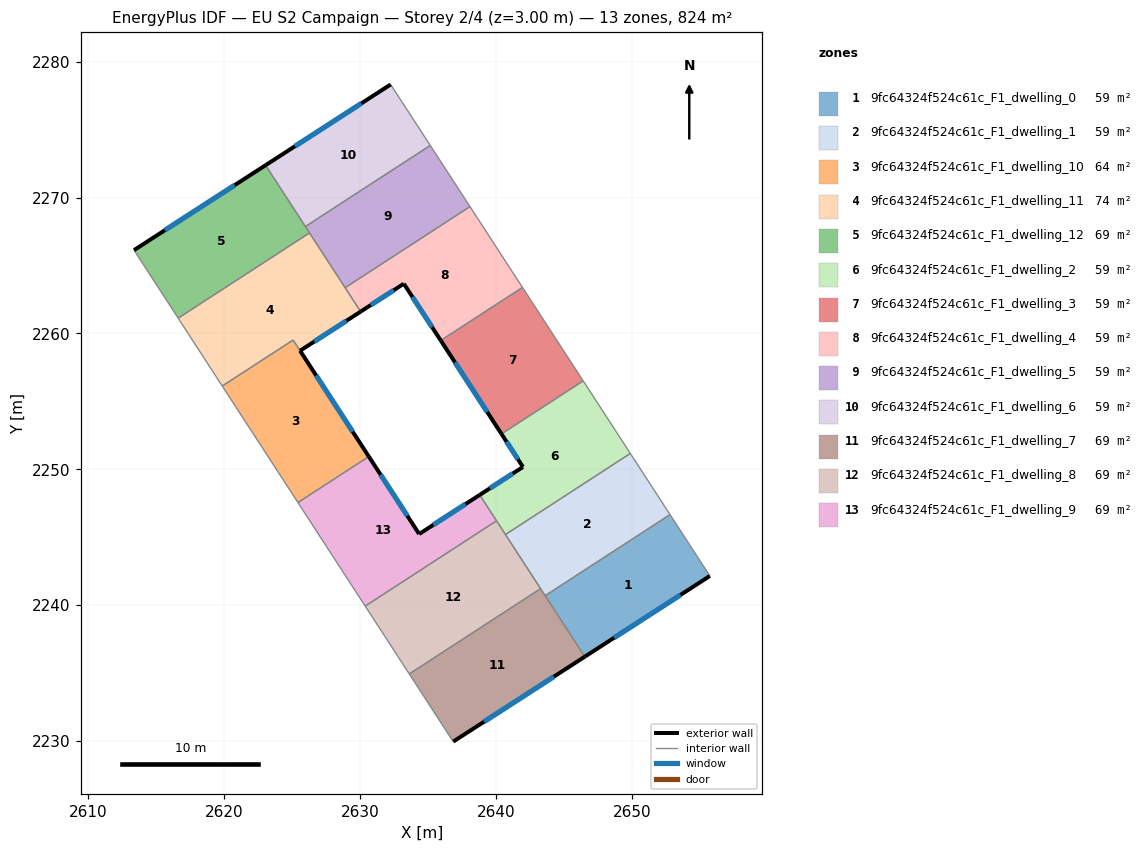
=== STOREY PLAN SPEC (per zone: floor XY polygon, exterior-wall plan segments, windows/doors) ===
zone 1: 9fc64324f524c61c_F1_dwelling_0  (58.9 m²)
  floor: (2652.82, 2246.67) (2655.75, 2242.15) (2646.54, 2236.20) (2643.63, 2240.69)
  exterior wall: (2646.54, 2236.20) – (2655.75, 2242.15)  [11.0 m]
    window: (2648.71, 2237.60) – (2653.59, 2240.75)  [9.3 m²]
  interior walls: 3
zone 2: 9fc64324f524c61c_F1_dwelling_1  (58.9 m²)
  floor: (2649.90, 2251.17) (2652.82, 2246.67) (2643.63, 2240.69) (2640.70, 2245.20)
  interior walls: 5
zone 3: 9fc64324f524c61c_F1_dwelling_10  (63.6 m²)
  floor: (2625.06, 2259.52) (2630.64, 2250.94) (2625.42, 2247.55) (2619.85, 2256.13)
  exterior wall: (2630.64, 2250.94) – (2625.58, 2258.73)  [9.3 m]
    window: (2629.45, 2252.77) – (2626.77, 2256.90)  [7.8 m²]
  interior walls: 4
zone 4: 9fc64324f524c61c_F1_dwelling_11  (73.7 m²)
  floor: (2626.28, 2267.41) (2630.04, 2261.61) (2625.58, 2258.73) (2625.07, 2259.52) (2619.85, 2256.13) (2616.61, 2261.13)
  exterior wall: (2625.58, 2258.73) – (2630.04, 2261.61)  [5.3 m]
    window: (2626.63, 2259.41) – (2628.99, 2260.93)  [4.5 m²]
  interior walls: 6
zone 5: 9fc64324f524c61c_F1_dwelling_12  (68.7 m²)
  floor: (2623.04, 2272.39) (2626.28, 2267.41) (2616.61, 2261.13) (2613.35, 2266.14)
  exterior wall: (2623.04, 2272.39) – (2613.35, 2266.14)  [11.5 m]
    window: (2620.76, 2270.92) – (2615.63, 2267.60)  [9.7 m²]
  interior walls: 4
zone 6: 9fc64324f524c61c_F1_dwelling_2  (58.9 m²)
  floor: (2646.43, 2256.51) (2649.90, 2251.17) (2640.70, 2245.20) (2638.81, 2248.12) (2641.99, 2250.17) (2640.41, 2252.60)
  exterior wall: (2641.99, 2250.17) – (2638.81, 2248.12)  [3.8 m]
    window: (2641.24, 2249.69) – (2639.55, 2248.60)  [3.2 m²]
  exterior wall: (2640.41, 2252.60) – (2641.99, 2250.17)  [2.9 m]
    window: (2640.78, 2252.03) – (2641.62, 2250.74)  [2.4 m²]
  interior walls: 5
zone 7: 9fc64324f524c61c_F1_dwelling_3  (58.9 m²)
  floor: (2641.96, 2263.39) (2646.43, 2256.51) (2640.41, 2252.60) (2635.94, 2259.48)
  exterior wall: (2635.94, 2259.48) – (2640.41, 2252.60)  [8.2 m]
    window: (2636.99, 2257.87) – (2639.36, 2254.22)  [6.9 m²]
  interior walls: 3
zone 8: 9fc64324f524c61c_F1_dwelling_4  (58.9 m²)
  floor: (2638.09, 2269.34) (2641.96, 2263.39) (2635.94, 2259.48) (2633.22, 2263.67) (2630.04, 2261.61) (2628.90, 2263.37)
  exterior wall: (2630.04, 2261.61) – (2633.22, 2263.67)  [3.8 m]
    window: (2630.79, 2262.09) – (2632.47, 2263.18)  [3.2 m²]
  exterior wall: (2633.22, 2263.67) – (2635.94, 2259.48)  [5.0 m]
    window: (2633.86, 2262.68) – (2635.30, 2260.47)  [4.2 m²]
  interior walls: 4
zone 9: 9fc64324f524c61c_F1_dwelling_5  (58.9 m²)
  floor: (2635.17, 2273.84) (2638.09, 2269.34) (2628.90, 2263.37) (2625.97, 2267.87)
  interior walls: 5
zone 10: 9fc64324f524c61c_F1_dwelling_6  (58.9 m²)
  floor: (2632.25, 2278.33) (2635.17, 2273.84) (2625.97, 2267.87) (2623.04, 2272.39)
  exterior wall: (2632.25, 2278.33) – (2623.04, 2272.39)  [11.0 m]
    window: (2630.09, 2276.94) – (2625.20, 2273.79)  [9.3 m²]
  interior walls: 3
zone 11: 9fc64324f524c61c_F1_dwelling_7  (68.7 m²)
  floor: (2643.29, 2241.21) (2646.54, 2236.20) (2636.86, 2229.95) (2633.62, 2234.93)
  exterior wall: (2636.86, 2229.95) – (2646.54, 2236.20)  [11.5 m]
    window: (2639.13, 2231.42) – (2644.27, 2234.73)  [9.7 m²]
  interior walls: 4
zone 12: 9fc64324f524c61c_F1_dwelling_8  (68.7 m²)
  floor: (2640.04, 2246.21) (2643.29, 2241.21) (2633.62, 2234.93) (2630.38, 2239.93)
  interior walls: 5
zone 13: 9fc64324f524c61c_F1_dwelling_9  (68.7 m²)
  floor: (2638.81, 2248.12) (2640.04, 2246.21) (2630.38, 2239.93) (2625.42, 2247.55) (2630.64, 2250.94) (2634.35, 2245.24)
  exterior wall: (2634.35, 2245.24) – (2630.64, 2250.94)  [6.8 m]
    window: (2633.48, 2246.57) – (2631.51, 2249.60)  [5.7 m²]
  exterior wall: (2638.81, 2248.12) – (2634.35, 2245.24)  [5.3 m]
    window: (2637.76, 2247.44) – (2635.40, 2245.91)  [4.5 m²]
  interior walls: 4

=== DERIVED (storey summary) ===
Building: EU S2 Campaign
Storey: 2 of 4  (floor level z = 3.00 m)
Storey gross floor area: 824.1 m²
Zones on this storey: 13
  - 9fc64324f524c61c_F1_dwelling_0: floor 58.9 m²; exterior wall 11.0 m (32.9 m²); 1 window(s) 9.3 m²; WWR 28.1%
  - 9fc64324f524c61c_F1_dwelling_1: floor 58.9 m²
  - 9fc64324f524c61c_F1_dwelling_10: floor 63.6 m²; exterior wall 9.3 m (27.9 m²); 1 window(s) 7.8 m²; WWR 28.1%
  - 9fc64324f524c61c_F1_dwelling_11: floor 73.7 m²; exterior wall 5.3 m (15.9 m²); 1 window(s) 4.5 m²; WWR 28.1%
  - 9fc64324f524c61c_F1_dwelling_12: floor 68.7 m²; exterior wall 11.5 m (34.6 m²); 1 window(s) 9.7 m²; WWR 28.1%
  - 9fc64324f524c61c_F1_dwelling_2: floor 58.9 m²; exterior wall 6.7 m (20.1 m²); 2 window(s) 5.6 m²; WWR 28.1%
  - 9fc64324f524c61c_F1_dwelling_3: floor 58.9 m²; exterior wall 8.2 m (24.6 m²); 1 window(s) 6.9 m²; WWR 28.1%
  - 9fc64324f524c61c_F1_dwelling_4: floor 58.9 m²; exterior wall 8.8 m (26.3 m²); 2 window(s) 7.4 m²; WWR 28.1%
  - 9fc64324f524c61c_F1_dwelling_5: floor 58.9 m²
  - 9fc64324f524c61c_F1_dwelling_6: floor 58.9 m²; exterior wall 11.0 m (32.9 m²); 1 window(s) 9.3 m²; WWR 28.1%
  - 9fc64324f524c61c_F1_dwelling_7: floor 68.7 m²; exterior wall 11.5 m (34.6 m²); 1 window(s) 9.7 m²; WWR 28.1%
  - 9fc64324f524c61c_F1_dwelling_8: floor 68.7 m²
  - 9fc64324f524c61c_F1_dwelling_9: floor 68.7 m²; exterior wall 12.1 m (36.3 m²); 2 window(s) 10.2 m²; WWR 28.1%
Zone adjacency (shared interzone walls):
  - 9fc64324f524c61c_F1_dwelling_0 ↔ 9fc64324f524c61c_F1_dwelling_1
  - 9fc64324f524c61c_F1_dwelling_0 ↔ 9fc64324f524c61c_F1_dwelling_7
  - 9fc64324f524c61c_F1_dwelling_1 ↔ 9fc64324f524c61c_F1_dwelling_2
  - 9fc64324f524c61c_F1_dwelling_1 ↔ 9fc64324f524c61c_F1_dwelling_7
  - 9fc64324f524c61c_F1_dwelling_1 ↔ 9fc64324f524c61c_F1_dwelling_8
  - 9fc64324f524c61c_F1_dwelling_10 ↔ 9fc64324f524c61c_F1_dwelling_11
  - 9fc64324f524c61c_F1_dwelling_10 ↔ 9fc64324f524c61c_F1_dwelling_9
  - 9fc64324f524c61c_F1_dwelling_11 ↔ 9fc64324f524c61c_F1_dwelling_12
  - 9fc64324f524c61c_F1_dwelling_11 ↔ 9fc64324f524c61c_F1_dwelling_4
  - 9fc64324f524c61c_F1_dwelling_11 ↔ 9fc64324f524c61c_F1_dwelling_5
  - 9fc64324f524c61c_F1_dwelling_12 ↔ 9fc64324f524c61c_F1_dwelling_5
  - 9fc64324f524c61c_F1_dwelling_12 ↔ 9fc64324f524c61c_F1_dwelling_6
  - 9fc64324f524c61c_F1_dwelling_2 ↔ 9fc64324f524c61c_F1_dwelling_3
  - 9fc64324f524c61c_F1_dwelling_2 ↔ 9fc64324f524c61c_F1_dwelling_8
  - 9fc64324f524c61c_F1_dwelling_2 ↔ 9fc64324f524c61c_F1_dwelling_9
  - 9fc64324f524c61c_F1_dwelling_3 ↔ 9fc64324f524c61c_F1_dwelling_4
  - 9fc64324f524c61c_F1_dwelling_4 ↔ 9fc64324f524c61c_F1_dwelling_5
  - 9fc64324f524c61c_F1_dwelling_5 ↔ 9fc64324f524c61c_F1_dwelling_6
  - 9fc64324f524c61c_F1_dwelling_7 ↔ 9fc64324f524c61c_F1_dwelling_8
  - 9fc64324f524c61c_F1_dwelling_8 ↔ 9fc64324f524c61c_F1_dwelling_9